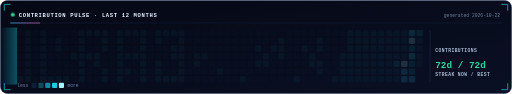
t = 0.00 s
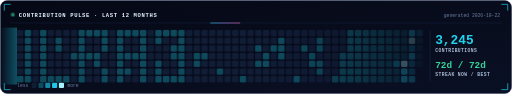
t = 1.30 s
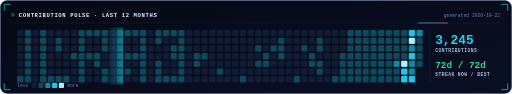
t = 2.65 s
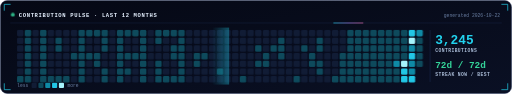
t = 3.90 s
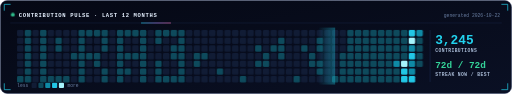
t = 5.15 s
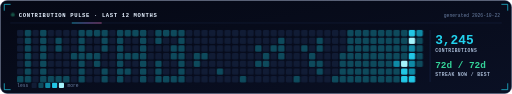
t = 6.40 s

The animated SVG that drew these frames (rendered in a browser with its animation timeline set to each time). Animation: 12 SMIL elements (animate=3,set=9), 6 CSS @keyframes rules; one cycle of 6.40 s, repeats indefinitely.

<svg xmlns="http://www.w3.org/2000/svg" width="1200" height="220" viewBox="0 0 1200 220" role="img" aria-labelledby="t d"><title id="t">Contribution pulse</title><desc id="d">Neon heatmap of Selvin's GitHub contributions over the last year: 3,245 contributions; best day Oct 12, 2026 with 246. A scanning beam sweeps across it.</desc><defs><linearGradient id="bg" x1="0" y1="0" x2="1" y2="1"><stop offset="0" stop-color="#050814"/><stop offset="1" stop-color="#0a1024"/></linearGradient><linearGradient id="acc" x1="0" x2="1"><stop offset="0" stop-color="#22d3ee"/><stop offset=".5" stop-color="#a78bfa"/><stop offset="1" stop-color="#f472b6"/></linearGradient><filter id="glow" x="-50%" y="-50%" width="200%" height="200%"><feGaussianBlur stdDeviation="3.2" result="b"/><feMerge><feMergeNode in="b"/><feMergeNode in="SourceGraphic"/></feMerge></filter><linearGradient id="beam" x1="0" x2="1"><stop offset="0" stop-color="#22d3ee" stop-opacity="0"/><stop offset="1" stop-color="#22d3ee" stop-opacity=".35"/></linearGradient></defs><style>
.m{font-family:ui-monospace,SFMono-Regular,Menlo,Consolas,'Liberation Mono','DejaVu Sans Mono',monospace} .s{font-family:-apple-system,BlinkMacSystemFont,'Segoe UI',Helvetica,Arial,sans-serif}
@keyframes fadeUp{from{opacity:0;transform:translateY(6px)}to{opacity:1;transform:none}}
@keyframes fade{from{opacity:0}to{opacity:1}}
@keyframes blink{50%{opacity:0}}
@keyframes dash{to{stroke-dashoffset:-40}}
@keyframes pulse{0%,100%{opacity:1}50%{opacity:.35}}
.in{opacity:0;animation:fadeUp .6s ease-out forwards}
.fd{opacity:0;animation:fade .6s ease-out forwards}
.bl{animation:blink 1s steps(1) infinite}
.pl{animation:pulse 1.8s ease-in-out infinite}
@media (prefers-reduced-motion:reduce){*{animation:none!important}.in,.fd{opacity:1}}
.hd{font:800 13px ui-monospace,SFMono-Regular,Menlo,Consolas,'Liberation Mono','DejaVu Sans Mono',monospace;fill:#e6f1ff;letter-spacing:1.5px} .hs{font:500 11px ui-monospace,SFMono-Regular,Menlo,Consolas,'Liberation Mono','DejaVu Sans Mono',monospace;fill:#6a7fa3}.v{font:800 30px ui-monospace,SFMono-Regular,Menlo,Consolas,'Liberation Mono','DejaVu Sans Mono',monospace} .lb{font:600 11px ui-monospace,SFMono-Regular,Menlo,Consolas,'Liberation Mono','DejaVu Sans Mono',monospace;fill:#a9bbd6;letter-spacing:1px} .tx{font:500 13px ui-monospace,SFMono-Regular,Menlo,Consolas,'Liberation Mono','DejaVu Sans Mono',monospace;fill:#e6f1ff}.l0{fill:#111c35}.l1{fill:#0e4a5c}.l2{fill:#0f8aa6}.l3{fill:#22c7e6}.l4{fill:#a5f3fc}@keyframes lit{0%{opacity:.15}40%{opacity:1}100%{opacity:1}}.cl{opacity:.15;animation:lit 1.2s ease-out forwards}</style><rect x="1" y="1" width="1198" height="218" rx="16" fill="url(#bg)" stroke="#22335a"/><g fill="none" stroke="#22d3ee" stroke-width="1.6" stroke-linecap="round"><path d="M10 24 V10 H24"/><path d="M1176 10 H1190 V24"/><path d="M10 196 V210 H24"/><path d="M1176 210 H1190 V196"/></g><circle cx="30" cy="34" r="4.5" fill="#34d399" class="pl"/><text x="44" y="39" class="hd">CONTRIBUTION PULSE · LAST 12 MONTHS</text><text x="1172" y="39" text-anchor="end" class="hs">generated 2026-10-22</text><line x1="24" y1="54" x2="1176" y2="54" stroke="#22335a"/><rect x="24" y="53" width="70" height="2" fill="url(#acc)"><animate attributeName="x" values="24;1106;24" dur="6s" repeatCount="indefinite"/></rect><g class="cl" style="animation-delay:0.000s"><rect x="40" y="70" width="15" height="15" rx="3" class="l0"/><rect x="40" y="88" width="15" height="15" rx="3" class="l0"/><rect x="40" y="106" width="15" height="15" rx="3" class="l0"/><rect x="40" y="124" width="15" height="15" rx="3" class="l0"/><rect x="40" y="142" width="15" height="15" rx="3" class="l0"/><rect x="40" y="160" width="15" height="15" rx="3" class="l0"/><rect x="40" y="178" width="15" height="15" rx="3" class="l1"/></g><g class="cl" style="animation-delay:0.025s"><rect x="58" y="70" width="15" height="15" rx="3" class="l1"/><rect x="58" y="88" width="15" height="15" rx="3" class="l1"/><rect x="58" y="106" width="15" height="15" rx="3" class="l1"/><rect x="58" y="124" width="15" height="15" rx="3" class="l1"/><rect x="58" y="142" width="15" height="15" rx="3" class="l1"/><rect x="58" y="160" width="15" height="15" rx="3" class="l1"/><rect x="58" y="178" width="15" height="15" rx="3" class="l1"/></g><g class="cl" style="animation-delay:0.050s"><rect x="76" y="70" width="15" height="15" rx="3" class="l0"/><rect x="76" y="88" width="15" height="15" rx="3" class="l0"/><rect x="76" y="106" width="15" height="15" rx="3" class="l0"/><rect x="76" y="124" width="15" height="15" rx="3" class="l0"/><rect x="76" y="142" width="15" height="15" rx="3" class="l0"/><rect x="76" y="160" width="15" height="15" rx="3" class="l0"/><rect x="76" y="178" width="15" height="15" rx="3" class="l0"/></g><g class="cl" style="animation-delay:0.075s"><rect x="94" y="70" width="15" height="15" rx="3" class="l1"/><rect x="94" y="88" width="15" height="15" rx="3" class="l1"/><rect x="94" y="106" width="15" height="15" rx="3" class="l1"/><rect x="94" y="124" width="15" height="15" rx="3" class="l1"/><rect x="94" y="142" width="15" height="15" rx="3" class="l1"/><rect x="94" y="160" width="15" height="15" rx="3" class="l1"/><rect x="94" y="178" width="15" height="15" rx="3" class="l1"/></g><g class="cl" style="animation-delay:0.100s"><rect x="112" y="70" width="15" height="15" rx="3" class="l0"/><rect x="112" y="88" width="15" height="15" rx="3" class="l0"/><rect x="112" y="106" width="15" height="15" rx="3" class="l0"/><rect x="112" y="124" width="15" height="15" rx="3" class="l0"/><rect x="112" y="142" width="15" height="15" rx="3" class="l0"/><rect x="112" y="160" width="15" height="15" rx="3" class="l0"/><rect x="112" y="178" width="15" height="15" rx="3" class="l1"/></g><g class="cl" style="animation-delay:0.125s"><rect x="130" y="70" width="15" height="15" rx="3" class="l0"/><rect x="130" y="88" width="15" height="15" rx="3" class="l1"/><rect x="130" y="106" width="15" height="15" rx="3" class="l1"/><rect x="130" y="124" width="15" height="15" rx="3" class="l0"/><rect x="130" y="142" width="15" height="15" rx="3" class="l0"/><rect x="130" y="160" width="15" height="15" rx="3" class="l0"/><rect x="130" y="178" width="15" height="15" rx="3" class="l1"/></g><g class="cl" style="animation-delay:0.150s"><rect x="148" y="70" width="15" height="15" rx="3" class="l0"/><rect x="148" y="88" width="15" height="15" rx="3" class="l0"/><rect x="148" y="106" width="15" height="15" rx="3" class="l0"/><rect x="148" y="124" width="15" height="15" rx="3" class="l0"/><rect x="148" y="142" width="15" height="15" rx="3" class="l0"/><rect x="148" y="160" width="15" height="15" rx="3" class="l0"/><rect x="148" y="178" width="15" height="15" rx="3" class="l1"/></g><g class="cl" style="animation-delay:0.175s"><rect x="166" y="70" width="15" height="15" rx="3" class="l0"/><rect x="166" y="88" width="15" height="15" rx="3" class="l0"/><rect x="166" y="106" width="15" height="15" rx="3" class="l0"/><rect x="166" y="124" width="15" height="15" rx="3" class="l1"/><rect x="166" y="142" width="15" height="15" rx="3" class="l0"/><rect x="166" y="160" width="15" height="15" rx="3" class="l0"/><rect x="166" y="178" width="15" height="15" rx="3" class="l0"/></g><g class="cl" style="animation-delay:0.200s"><rect x="184" y="70" width="15" height="15" rx="3" class="l1"/><rect x="184" y="88" width="15" height="15" rx="3" class="l1"/><rect x="184" y="106" width="15" height="15" rx="3" class="l1"/><rect x="184" y="124" width="15" height="15" rx="3" class="l1"/><rect x="184" y="142" width="15" height="15" rx="3" class="l1"/><rect x="184" y="160" width="15" height="15" rx="3" class="l1"/><rect x="184" y="178" width="15" height="15" rx="3" class="l1"/></g><g class="cl" style="animation-delay:0.225s"><rect x="202" y="70" width="15" height="15" rx="3" class="l1"/><rect x="202" y="88" width="15" height="15" rx="3" class="l0"/><rect x="202" y="106" width="15" height="15" rx="3" class="l0"/><rect x="202" y="124" width="15" height="15" rx="3" class="l1"/><rect x="202" y="142" width="15" height="15" rx="3" class="l0"/><rect x="202" y="160" width="15" height="15" rx="3" class="l0"/><rect x="202" y="178" width="15" height="15" rx="3" class="l0"/></g><g class="cl" style="animation-delay:0.250s"><rect x="220" y="70" width="15" height="15" rx="3" class="l1"/><rect x="220" y="88" width="15" height="15" rx="3" class="l0"/><rect x="220" y="106" width="15" height="15" rx="3" class="l0"/><rect x="220" y="124" width="15" height="15" rx="3" class="l1"/><rect x="220" y="142" width="15" height="15" rx="3" class="l1"/><rect x="220" y="160" width="15" height="15" rx="3" class="l0"/><rect x="220" y="178" width="15" height="15" rx="3" class="l0"/></g><g class="cl" style="animation-delay:0.275s"><rect x="238" y="70" width="15" height="15" rx="3" class="l1"/><rect x="238" y="88" width="15" height="15" rx="3" class="l1"/><rect x="238" y="106" width="15" height="15" rx="3" class="l1"/><rect x="238" y="124" width="15" height="15" rx="3" class="l0"/><rect x="238" y="142" width="15" height="15" rx="3" class="l0"/><rect x="238" y="160" width="15" height="15" rx="3" class="l1"/><rect x="238" y="178" width="15" height="15" rx="3" class="l1"/></g><g class="cl" style="animation-delay:0.300s"><rect x="256" y="70" width="15" height="15" rx="3" class="l0"/><rect x="256" y="88" width="15" height="15" rx="3" class="l0"/><rect x="256" y="106" width="15" height="15" rx="3" class="l0"/><rect x="256" y="124" width="15" height="15" rx="3" class="l0"/><rect x="256" y="142" width="15" height="15" rx="3" class="l0"/><rect x="256" y="160" width="15" height="15" rx="3" class="l0"/><rect x="256" y="178" width="15" height="15" rx="3" class="l0"/></g><g class="cl" style="animation-delay:0.325s"><rect x="274" y="70" width="15" height="15" rx="3" class="l1"/><rect x="274" y="88" width="15" height="15" rx="3" class="l1"/><rect x="274" y="106" width="15" height="15" rx="3" class="l1"/><rect x="274" y="124" width="15" height="15" rx="3" class="l1"/><rect x="274" y="142" width="15" height="15" rx="3" class="l1"/><rect x="274" y="160" width="15" height="15" rx="3" class="l1"/><rect x="274" y="178" width="15" height="15" rx="3" class="l1"/></g><g class="cl" style="animation-delay:0.350s"><rect x="292" y="70" width="15" height="15" rx="3" class="l1"/><rect x="292" y="88" width="15" height="15" rx="3" class="l0"/><rect x="292" y="106" width="15" height="15" rx="3" class="l0"/><rect x="292" y="124" width="15" height="15" rx="3" class="l1"/><rect x="292" y="142" width="15" height="15" rx="3" class="l0"/><rect x="292" y="160" width="15" height="15" rx="3" class="l1"/><rect x="292" y="178" width="15" height="15" rx="3" class="l0"/></g><g class="cl" style="animation-delay:0.375s"><rect x="310" y="70" width="15" height="15" rx="3" class="l1"/><rect x="310" y="88" width="15" height="15" rx="3" class="l0"/><rect x="310" y="106" width="15" height="15" rx="3" class="l0"/><rect x="310" y="124" width="15" height="15" rx="3" class="l1"/><rect x="310" y="142" width="15" height="15" rx="3" class="l0"/><rect x="310" y="160" width="15" height="15" rx="3" class="l0"/><rect x="310" y="178" width="15" height="15" rx="3" class="l0"/></g><g class="cl" style="animation-delay:0.400s"><rect x="328" y="70" width="15" height="15" rx="3" class="l1"/><rect x="328" y="88" width="15" height="15" rx="3" class="l1"/><rect x="328" y="106" width="15" height="15" rx="3" class="l1"/><rect x="328" y="124" width="15" height="15" rx="3" class="l1"/><rect x="328" y="142" width="15" height="15" rx="3" class="l1"/><rect x="328" y="160" width="15" height="15" rx="3" class="l1"/><rect x="328" y="178" width="15" height="15" rx="3" class="l1"/></g><g class="cl" style="animation-delay:0.425s"><rect x="346" y="70" width="15" height="15" rx="3" class="l0"/><rect x="346" y="88" width="15" height="15" rx="3" class="l0"/><rect x="346" y="106" width="15" height="15" rx="3" class="l0"/><rect x="346" y="124" width="15" height="15" rx="3" class="l0"/><rect x="346" y="142" width="15" height="15" rx="3" class="l0"/><rect x="346" y="160" width="15" height="15" rx="3" class="l0"/><rect x="346" y="178" width="15" height="15" rx="3" class="l0"/></g><g class="cl" style="animation-delay:0.450s"><rect x="364" y="70" width="15" height="15" rx="3" class="l1"/><rect x="364" y="88" width="15" height="15" rx="3" class="l1"/><rect x="364" y="106" width="15" height="15" rx="3" class="l0"/><rect x="364" y="124" width="15" height="15" rx="3" class="l0"/><rect x="364" y="142" width="15" height="15" rx="3" class="l1"/><rect x="364" y="160" width="15" height="15" rx="3" class="l1"/><rect x="364" y="178" width="15" height="15" rx="3" class="l1"/></g><g class="cl" style="animation-delay:0.475s"><rect x="382" y="70" width="15" height="15" rx="3" class="l1"/><rect x="382" y="88" width="15" height="15" rx="3" class="l0"/><rect x="382" y="106" width="15" height="15" rx="3" class="l0"/><rect x="382" y="124" width="15" height="15" rx="3" class="l0"/><rect x="382" y="142" width="15" height="15" rx="3" class="l0"/><rect x="382" y="160" width="15" height="15" rx="3" class="l0"/><rect x="382" y="178" width="15" height="15" rx="3" class="l1"/></g><g class="cl" style="animation-delay:0.500s"><rect x="400" y="70" width="15" height="15" rx="3" class="l1"/><rect x="400" y="88" width="15" height="15" rx="3" class="l0"/><rect x="400" y="106" width="15" height="15" rx="3" class="l1"/><rect x="400" y="124" width="15" height="15" rx="3" class="l1"/><rect x="400" y="142" width="15" height="15" rx="3" class="l0"/><rect x="400" y="160" width="15" height="15" rx="3" class="l0"/><rect x="400" y="178" width="15" height="15" rx="3" class="l1"/></g><g class="cl" style="animation-delay:0.525s"><rect x="418" y="70" width="15" height="15" rx="3" class="l1"/><rect x="418" y="88" width="15" height="15" rx="3" class="l1"/><rect x="418" y="106" width="15" height="15" rx="3" class="l1"/><rect x="418" y="124" width="15" height="15" rx="3" class="l1"/><rect x="418" y="142" width="15" height="15" rx="3" class="l1"/><rect x="418" y="160" width="15" height="15" rx="3" class="l1"/><rect x="418" y="178" width="15" height="15" rx="3" class="l1"/></g><g class="cl" style="animation-delay:0.550s"><rect x="436" y="70" width="15" height="15" rx="3" class="l0"/><rect x="436" y="88" width="15" height="15" rx="3" class="l0"/><rect x="436" y="106" width="15" height="15" rx="3" class="l0"/><rect x="436" y="124" width="15" height="15" rx="3" class="l0"/><rect x="436" y="142" width="15" height="15" rx="3" class="l0"/><rect x="436" y="160" width="15" height="15" rx="3" class="l0"/><rect x="436" y="178" width="15" height="15" rx="3" class="l0"/></g><g class="cl" style="animation-delay:0.575s"><rect x="454" y="70" width="15" height="15" rx="3" class="l0"/><rect x="454" y="88" width="15" height="15" rx="3" class="l0"/><rect x="454" y="106" width="15" height="15" rx="3" class="l0"/><rect x="454" y="124" width="15" height="15" rx="3" class="l1"/><rect x="454" y="142" width="15" height="15" rx="3" class="l1"/><rect x="454" y="160" width="15" height="15" rx="3" class="l0"/><rect x="454" y="178" width="15" height="15" rx="3" class="l0"/></g><g class="cl" style="animation-delay:0.600s"><rect x="472" y="70" width="15" height="15" rx="3" class="l0"/><rect x="472" y="88" width="15" height="15" rx="3" class="l0"/><rect x="472" y="106" width="15" height="15" rx="3" class="l0"/><rect x="472" y="124" width="15" height="15" rx="3" class="l1"/><rect x="472" y="142" width="15" height="15" rx="3" class="l0"/><rect x="472" y="160" width="15" height="15" rx="3" class="l0"/><rect x="472" y="178" width="15" height="15" rx="3" class="l0"/></g><g class="cl" style="animation-delay:0.625s"><rect x="490" y="70" width="15" height="15" rx="3" class="l0"/><rect x="490" y="88" width="15" height="15" rx="3" class="l0"/><rect x="490" y="106" width="15" height="15" rx="3" class="l0"/><rect x="490" y="124" width="15" height="15" rx="3" class="l0"/><rect x="490" y="142" width="15" height="15" rx="3" class="l0"/><rect x="490" y="160" width="15" height="15" rx="3" class="l0"/><rect x="490" y="178" width="15" height="15" rx="3" class="l0"/></g><g class="cl" style="animation-delay:0.650s"><rect x="508" y="70" width="15" height="15" rx="3" class="l0"/><rect x="508" y="88" width="15" height="15" rx="3" class="l0"/><rect x="508" y="106" width="15" height="15" rx="3" class="l0"/><rect x="508" y="124" width="15" height="15" rx="3" class="l0"/><rect x="508" y="142" width="15" height="15" rx="3" class="l0"/><rect x="508" y="160" width="15" height="15" rx="3" class="l1"/><rect x="508" y="178" width="15" height="15" rx="3" class="l0"/></g><g class="cl" style="animation-delay:0.675s"><rect x="526" y="70" width="15" height="15" rx="3" class="l0"/><rect x="526" y="88" width="15" height="15" rx="3" class="l0"/><rect x="526" y="106" width="15" height="15" rx="3" class="l0"/><rect x="526" y="124" width="15" height="15" rx="3" class="l0"/><rect x="526" y="142" width="15" height="15" rx="3" class="l0"/><rect x="526" y="160" width="15" height="15" rx="3" class="l0"/><rect x="526" y="178" width="15" height="15" rx="3" class="l0"/></g><g class="cl" style="animation-delay:0.700s"><rect x="544" y="70" width="15" height="15" rx="3" class="l0"/><rect x="544" y="88" width="15" height="15" rx="3" class="l0"/><rect x="544" y="106" width="15" height="15" rx="3" class="l0"/><rect x="544" y="124" width="15" height="15" rx="3" class="l0"/><rect x="544" y="142" width="15" height="15" rx="3" class="l0"/><rect x="544" y="160" width="15" height="15" rx="3" class="l0"/><rect x="544" y="178" width="15" height="15" rx="3" class="l0"/></g><g class="cl" style="animation-delay:0.725s"><rect x="562" y="70" width="15" height="15" rx="3" class="l0"/><rect x="562" y="88" width="15" height="15" rx="3" class="l0"/><rect x="562" y="106" width="15" height="15" rx="3" class="l0"/><rect x="562" y="124" width="15" height="15" rx="3" class="l0"/><rect x="562" y="142" width="15" height="15" rx="3" class="l0"/><rect x="562" y="160" width="15" height="15" rx="3" class="l0"/><rect x="562" y="178" width="15" height="15" rx="3" class="l1"/></g><g class="cl" style="animation-delay:0.750s"><rect x="580" y="70" width="15" height="15" rx="3" class="l0"/><rect x="580" y="88" width="15" height="15" rx="3" class="l0"/><rect x="580" y="106" width="15" height="15" rx="3" class="l0"/><rect x="580" y="124" width="15" height="15" rx="3" class="l0"/><rect x="580" y="142" width="15" height="15" rx="3" class="l0"/><rect x="580" y="160" width="15" height="15" rx="3" class="l0"/><rect x="580" y="178" width="15" height="15" rx="3" class="l0"/></g><g class="cl" style="animation-delay:0.775s"><rect x="598" y="70" width="15" height="15" rx="3" class="l0"/><rect x="598" y="88" width="15" height="15" rx="3" class="l0"/><rect x="598" y="106" width="15" height="15" rx="3" class="l1"/><rect x="598" y="124" width="15" height="15" rx="3" class="l0"/><rect x="598" y="142" width="15" height="15" rx="3" class="l1"/><rect x="598" y="160" width="15" height="15" rx="3" class="l0"/><rect x="598" y="178" width="15" height="15" rx="3" class="l0"/></g><g class="cl" style="animation-delay:0.800s"><rect x="616" y="70" width="15" height="15" rx="3" class="l0"/><rect x="616" y="88" width="15" height="15" rx="3" class="l0"/><rect x="616" y="106" width="15" height="15" rx="3" class="l0"/><rect x="616" y="124" width="15" height="15" rx="3" class="l1"/><rect x="616" y="142" width="15" height="15" rx="3" class="l1"/><rect x="616" y="160" width="15" height="15" rx="3" class="l0"/><rect x="616" y="178" width="15" height="15" rx="3" class="l0"/></g><g class="cl" style="animation-delay:0.825s"><rect x="634" y="70" width="15" height="15" rx="3" class="l0"/><rect x="634" y="88" width="15" height="15" rx="3" class="l0"/><rect x="634" y="106" width="15" height="15" rx="3" class="l1"/><rect x="634" y="124" width="15" height="15" rx="3" class="l0"/><rect x="634" y="142" width="15" height="15" rx="3" class="l0"/><rect x="634" y="160" width="15" height="15" rx="3" class="l0"/><rect x="634" y="178" width="15" height="15" rx="3" class="l0"/></g><g class="cl" style="animation-delay:0.850s"><rect x="652" y="70" width="15" height="15" rx="3" class="l0"/><rect x="652" y="88" width="15" height="15" rx="3" class="l1"/><rect x="652" y="106" width="15" height="15" rx="3" class="l1"/><rect x="652" y="124" width="15" height="15" rx="3" class="l1"/><rect x="652" y="142" width="15" height="15" rx="3" class="l0"/><rect x="652" y="160" width="15" height="15" rx="3" class="l0"/><rect x="652" y="178" width="15" height="15" rx="3" class="l0"/></g><g class="cl" style="animation-delay:0.875s"><rect x="670" y="70" width="15" height="15" rx="3" class="l0"/><rect x="670" y="88" width="15" height="15" rx="3" class="l0"/><rect x="670" y="106" width="15" height="15" rx="3" class="l0"/><rect x="670" y="124" width="15" height="15" rx="3" class="l0"/><rect x="670" y="142" width="15" height="15" rx="3" class="l0"/><rect x="670" y="160" width="15" height="15" rx="3" class="l0"/><rect x="670" y="178" width="15" height="15" rx="3" class="l0"/></g><g class="cl" style="animation-delay:0.900s"><rect x="688" y="70" width="15" height="15" rx="3" class="l0"/><rect x="688" y="88" width="15" height="15" rx="3" class="l0"/><rect x="688" y="106" width="15" height="15" rx="3" class="l0"/><rect x="688" y="124" width="15" height="15" rx="3" class="l0"/><rect x="688" y="142" width="15" height="15" rx="3" class="l0"/><rect x="688" y="160" width="15" height="15" rx="3" class="l0"/><rect x="688" y="178" width="15" height="15" rx="3" class="l1"/></g><g class="cl" style="animation-delay:0.925s"><rect x="706" y="70" width="15" height="15" rx="3" class="l0"/><rect x="706" y="88" width="15" height="15" rx="3" class="l0"/><rect x="706" y="106" width="15" height="15" rx="3" class="l1"/><rect x="706" y="124" width="15" height="15" rx="3" class="l0"/><rect x="706" y="142" width="15" height="15" rx="3" class="l0"/><rect x="706" y="160" width="15" height="15" rx="3" class="l0"/><rect x="706" y="178" width="15" height="15" rx="3" class="l0"/></g><g class="cl" style="animation-delay:0.950s"><rect x="724" y="70" width="15" height="15" rx="3" class="l0"/><rect x="724" y="88" width="15" height="15" rx="3" class="l0"/><rect x="724" y="106" width="15" height="15" rx="3" class="l0"/><rect x="724" y="124" width="15" height="15" rx="3" class="l1"/><rect x="724" y="142" width="15" height="15" rx="3" class="l1"/><rect x="724" y="160" width="15" height="15" rx="3" class="l0"/><rect x="724" y="178" width="15" height="15" rx="3" class="l0"/></g><g class="cl" style="animation-delay:0.975s"><rect x="742" y="70" width="15" height="15" rx="3" class="l0"/><rect x="742" y="88" width="15" height="15" rx="3" class="l1"/><rect x="742" y="106" width="15" height="15" rx="3" class="l1"/><rect x="742" y="124" width="15" height="15" rx="3" class="l0"/><rect x="742" y="142" width="15" height="15" rx="3" class="l1"/><rect x="742" y="160" width="15" height="15" rx="3" class="l1"/><rect x="742" y="178" width="15" height="15" rx="3" class="l0"/></g><g class="cl" style="animation-delay:1.000s"><rect x="760" y="70" width="15" height="15" rx="3" class="l0"/><rect x="760" y="88" width="15" height="15" rx="3" class="l0"/><rect x="760" y="106" width="15" height="15" rx="3" class="l0"/><rect x="760" y="124" width="15" height="15" rx="3" class="l0"/><rect x="760" y="142" width="15" height="15" rx="3" class="l0"/><rect x="760" y="160" width="15" height="15" rx="3" class="l0"/><rect x="760" y="178" width="15" height="15" rx="3" class="l0"/></g><g class="cl" style="animation-delay:1.025s"><rect x="778" y="70" width="15" height="15" rx="3" class="l0"/><rect x="778" y="88" width="15" height="15" rx="3" class="l0"/><rect x="778" y="106" width="15" height="15" rx="3" class="l0"/><rect x="778" y="124" width="15" height="15" rx="3" class="l0"/><rect x="778" y="142" width="15" height="15" rx="3" class="l0"/><rect x="778" y="160" width="15" height="15" rx="3" class="l0"/><rect x="778" y="178" width="15" height="15" rx="3" class="l1"/></g><g class="cl" style="animation-delay:1.050s"><rect x="796" y="70" width="15" height="15" rx="3" class="l0"/><rect x="796" y="88" width="15" height="15" rx="3" class="l0"/><rect x="796" y="106" width="15" height="15" rx="3" class="l0"/><rect x="796" y="124" width="15" height="15" rx="3" class="l1"/><rect x="796" y="142" width="15" height="15" rx="3" class="l1"/><rect x="796" y="160" width="15" height="15" rx="3" class="l1"/><rect x="796" y="178" width="15" height="15" rx="3" class="l1"/></g><g class="cl" style="animation-delay:1.075s"><rect x="814" y="70" width="15" height="15" rx="3" class="l1"/><rect x="814" y="88" width="15" height="15" rx="3" class="l1"/><rect x="814" y="106" width="15" height="15" rx="3" class="l1"/><rect x="814" y="124" width="15" height="15" rx="3" class="l1"/><rect x="814" y="142" width="15" height="15" rx="3" class="l1"/><rect x="814" y="160" width="15" height="15" rx="3" class="l1"/><rect x="814" y="178" width="15" height="15" rx="3" class="l1"/></g><g class="cl" style="animation-delay:1.100s"><rect x="832" y="70" width="15" height="15" rx="3" class="l1"/><rect x="832" y="88" width="15" height="15" rx="3" class="l1"/><rect x="832" y="106" width="15" height="15" rx="3" class="l1"/><rect x="832" y="124" width="15" height="15" rx="3" class="l1"/><rect x="832" y="142" width="15" height="15" rx="3" class="l1"/><rect x="832" y="160" width="15" height="15" rx="3" class="l1"/><rect x="832" y="178" width="15" height="15" rx="3" class="l1"/></g><g class="cl" style="animation-delay:1.125s"><rect x="850" y="70" width="15" height="15" rx="3" class="l1"/><rect x="850" y="88" width="15" height="15" rx="3" class="l1"/><rect x="850" y="106" width="15" height="15" rx="3" class="l1"/><rect x="850" y="124" width="15" height="15" rx="3" class="l1"/><rect x="850" y="142" width="15" height="15" rx="3" class="l1"/><rect x="850" y="160" width="15" height="15" rx="3" class="l1"/><rect x="850" y="178" width="15" height="15" rx="3" class="l1"/></g><g class="cl" style="animation-delay:1.150s"><rect x="868" y="70" width="15" height="15" rx="3" class="l1"/><rect x="868" y="88" width="15" height="15" rx="3" class="l1"/><rect x="868" y="106" width="15" height="15" rx="3" class="l1"/><rect x="868" y="124" width="15" height="15" rx="3" class="l1"/><rect x="868" y="142" width="15" height="15" rx="3" class="l1"/><rect x="868" y="160" width="15" height="15" rx="3" class="l1"/><rect x="868" y="178" width="15" height="15" rx="3" class="l1"/></g><g class="cl" style="animation-delay:1.175s"><rect x="886" y="70" width="15" height="15" rx="3" class="l1"/><rect x="886" y="88" width="15" height="15" rx="3" class="l1"/><rect x="886" y="106" width="15" height="15" rx="3" class="l1"/><rect x="886" y="124" width="15" height="15" rx="3" class="l1"/><rect x="886" y="142" width="15" height="15" rx="3" class="l1"/><rect x="886" y="160" width="15" height="15" rx="3" class="l1"/><rect x="886" y="178" width="15" height="15" rx="3" class="l1"/></g><g class="cl" style="animation-delay:1.200s"><rect x="904" y="70" width="15" height="15" rx="3" class="l1"/><rect x="904" y="88" width="15" height="15" rx="3" class="l1"/><rect x="904" y="106" width="15" height="15" rx="3" class="l1"/><rect x="904" y="124" width="15" height="15" rx="3" class="l1"/><rect x="904" y="142" width="15" height="15" rx="3" class="l1"/><rect x="904" y="160" width="15" height="15" rx="3" class="l1"/><rect x="904" y="178" width="15" height="15" rx="3" class="l1"/></g><g class="cl" style="animation-delay:1.225s"><rect x="922" y="70" width="15" height="15" rx="3" class="l1"/><rect x="922" y="88" width="15" height="15" rx="3" class="l1"/><rect x="922" y="106" width="15" height="15" rx="3" class="l1"/><rect x="922" y="124" width="15" height="15" rx="3" class="l1"/><rect x="922" y="142" width="15" height="15" rx="3" class="l2"/><rect x="922" y="160" width="15" height="15" rx="3" class="l1"/><rect x="922" y="178" width="15" height="15" rx="3" class="l1"/></g><g class="cl" style="animation-delay:1.250s"><rect x="940" y="70" width="15" height="15" rx="3" class="l1"/><rect x="940" y="88" width="15" height="15" rx="3" class="l1"/><rect x="940" y="106" width="15" height="15" rx="3" class="l1"/><rect x="940" y="124" width="15" height="15" rx="3" class="l1"/><rect x="940" y="142" width="15" height="15" rx="3" class="l4"/><rect x="940" y="160" width="15" height="15" rx="3" class="l3"/><rect x="940" y="178" width="15" height="15" rx="3" class="l3"/></g><g class="cl" style="animation-delay:1.275s"><rect x="958" y="70" width="15" height="15" rx="3" class="l3"/><rect x="958" y="88" width="15" height="15" rx="3" class="l4"/><rect x="958" y="106" width="15" height="15" rx="3" class="l2"/><rect x="958" y="124" width="15" height="15" rx="3" class="l3"/><rect x="958" y="142" width="15" height="15" rx="3" class="l2"/><rect x="958" y="160" width="15" height="15" rx="3" class="l2"/><rect x="958" y="178" width="15" height="15" rx="3" class="l3"/></g><g class="cl" style="animation-delay:1.300s"><rect x="976" y="70" width="15" height="15" rx="3" class="l2"/><rect x="976" y="88" width="15" height="15" rx="3" class="l1"/><rect x="976" y="106" width="15" height="15" rx="3" class="l1"/><rect x="976" y="124" width="15" height="15" rx="3" class="l1"/><rect x="976" y="142" width="15" height="15" rx="3" class="l1"/></g><rect x="0" y="64" width="40" height="134" fill="url(#beam)"><animate attributeName="x" values="0;994" dur="5s" begin="1.4s" repeatCount="indefinite"/><animate attributeName="opacity" values="0;1;1;0" keyTimes="0;.1;.9;1" dur="5s" begin="1.4s" repeatCount="indefinite"/></rect><line x1="1008" y1="70" x2="1008" y2="192" stroke="#22335a"/><text x="1020" y="104" class="v" fill="#22d3ee" text-anchor="start" opacity="0"><set attributeName="opacity" to="1" begin="0.60s"/><set attributeName="opacity" to="0" begin="0.72s"/>649</text><text x="1020" y="104" class="v" fill="#22d3ee" text-anchor="start" opacity="0"><set attributeName="opacity" to="1" begin="0.72s"/><set attributeName="opacity" to="0" begin="0.84s"/>1,298</text><text x="1020" y="104" class="v" fill="#22d3ee" text-anchor="start" opacity="0"><set attributeName="opacity" to="1" begin="0.84s"/><set attributeName="opacity" to="0" begin="0.96s"/>1,947</text><text x="1020" y="104" class="v" fill="#22d3ee" text-anchor="start" opacity="0"><set attributeName="opacity" to="1" begin="0.96s"/><set attributeName="opacity" to="0" begin="1.08s"/>2,596</text><text x="1020" y="104" class="v" fill="#22d3ee" text-anchor="start" opacity="0"><set attributeName="opacity" to="1" begin="1.08s"/>3,245</text><text x="1020" y="122" class="lb">CONTRIBUTIONS</text><text x="1020" y="160" class="v" fill="#34d399" style="font-size:22px">72d / 72d</text><text x="1020" y="178" class="lb">STREAK NOW / BEST</text><g transform="translate(40 204)"><text class="hs" y="0">less</text><rect x="34" y="-10" width="12" height="12" rx="2" class="l0"/><rect x="50" y="-10" width="12" height="12" rx="2" class="l1"/><rect x="66" y="-10" width="12" height="12" rx="2" class="l2"/><rect x="82" y="-10" width="12" height="12" rx="2" class="l3"/><rect x="98" y="-10" width="12" height="12" rx="2" class="l4"/><text class="hs" x="118" y="0">more</text></g></svg>
